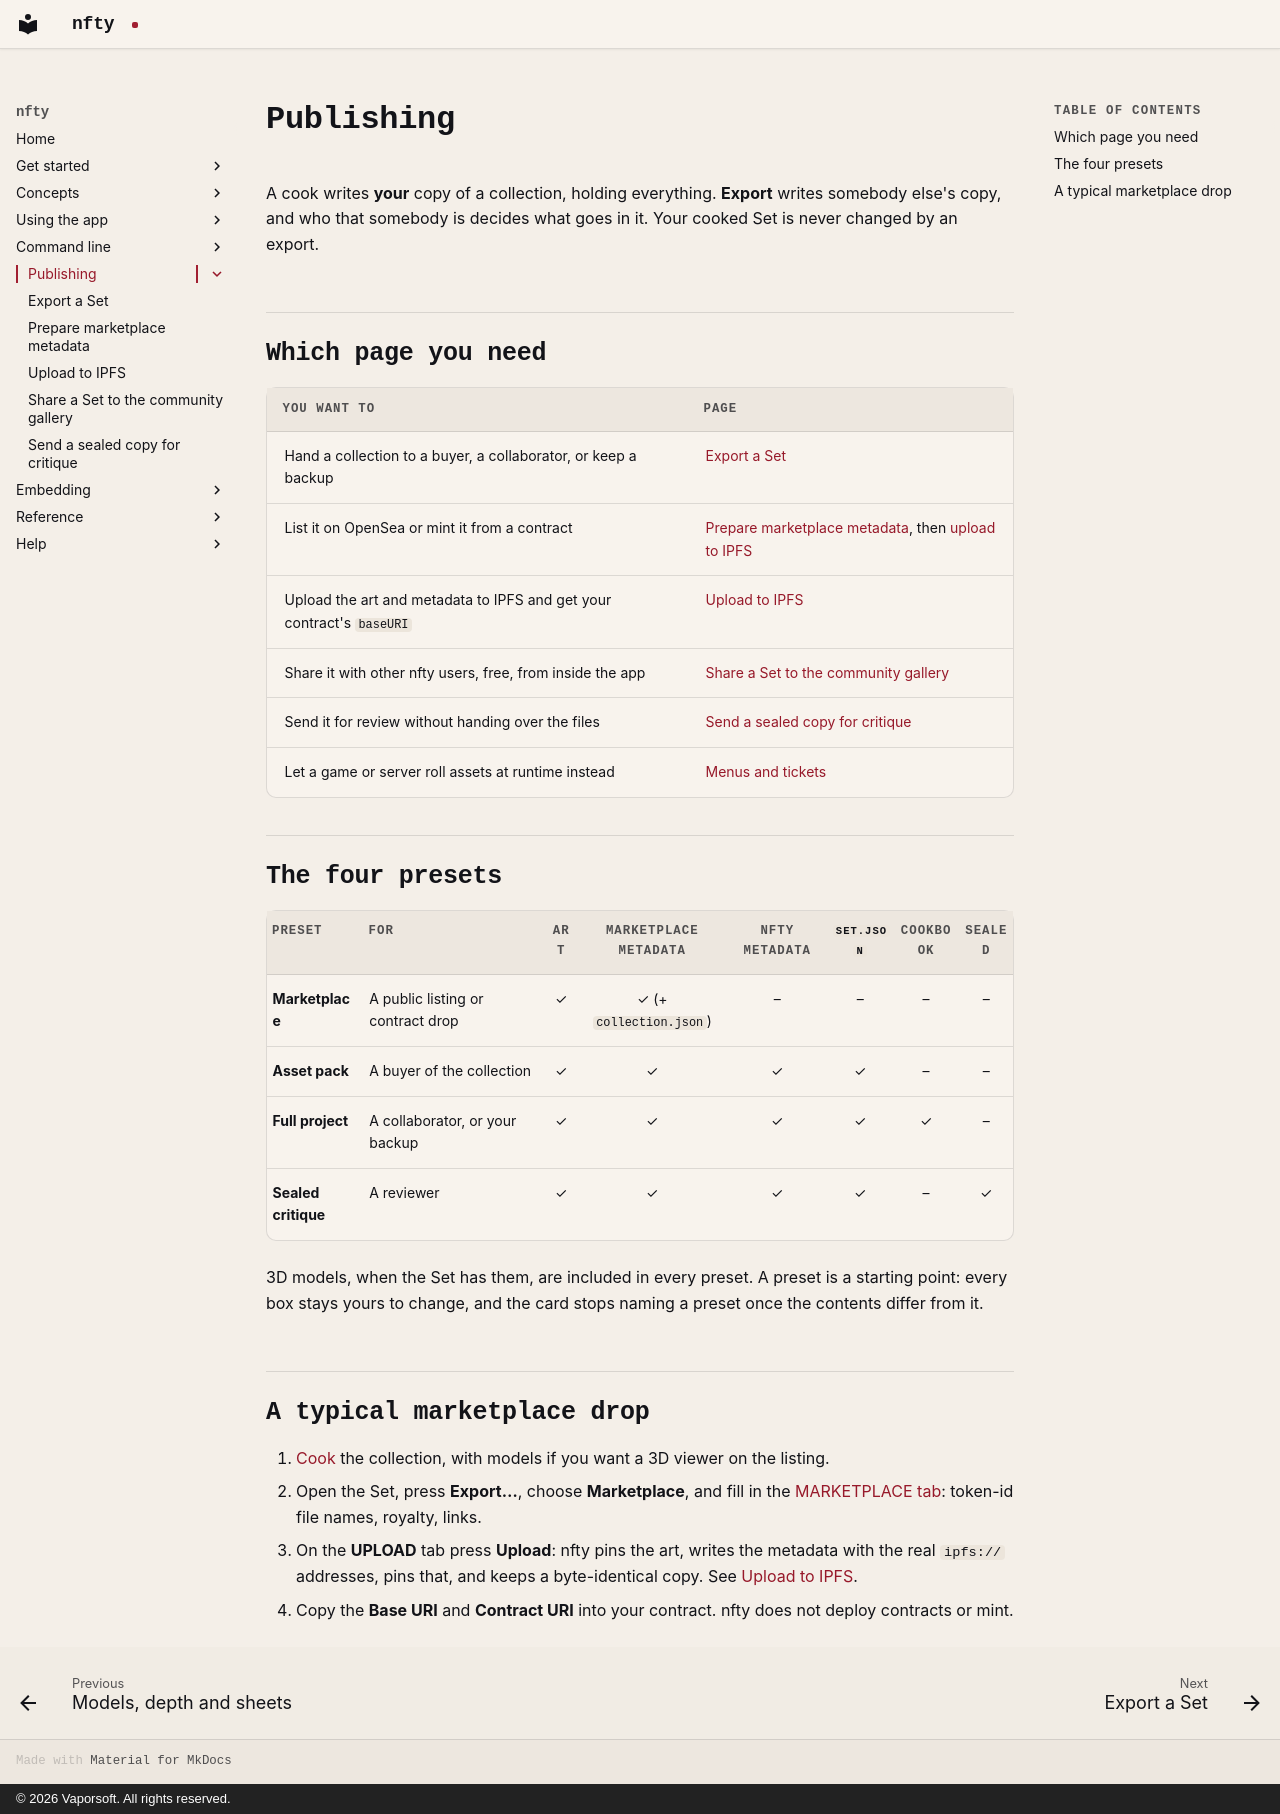

repository: corderro-artz/nfty · page: publishing/index.html · generator: mkdocs · copyright: © 2026 Vaporsoft. All rights reserved.

# Publishing

A cook writes **your** copy of a collection, holding everything. **Export** writes somebody else's
copy, and who that somebody is decides what goes in it. Your cooked Set is never changed by an export.

## Which page you need

| You want to | Page |
|---|---|
| Hand a collection to a buyer, a collaborator, or keep a backup | [Export a Set](export.md) |
| List it on OpenSea or mint it from a contract | [Prepare marketplace metadata](marketplace.md), then [upload to IPFS](ipfs.md) |
| Upload the art and metadata to IPFS and get your contract's `baseURI` | [Upload to IPFS](ipfs.md) |
| Share it with other nfty users, free, from inside the app | [Share a Set to the community gallery](share-to-the-gallery.md) |
| Send it for review without handing over the files | [Send a sealed copy for critique](sealed-critique.md) |
| Let a game or server roll assets at runtime instead | [Menus and tickets](../embedding/menus-and-tickets.md) |

## The four presets

| Preset | For | Art | Marketplace metadata | nfty metadata | `set.json` | CookBook | Sealed |
|---|---|:--:|:--:|:--:|:--:|:--:|:--:|
| **Marketplace** | A public listing or contract drop | ✓ | ✓ (+ `collection.json`) | – | – | – | – |
| **Asset pack** | A buyer of the collection | ✓ | ✓ | ✓ | ✓ | – | – |
| **Full project** | A collaborator, or your backup | ✓ | ✓ | ✓ | ✓ | ✓ | – |
| **Sealed critique** | A reviewer | ✓ | ✓ | ✓ | ✓ | – | ✓ |

3D models, when the Set has them, are included in every preset. A preset is a starting point: every
box stays yours to change, and the card stops naming a preset once the contents differ from it.

## A typical marketplace drop

1. [Cook](../app/cooking.md) the collection, with models if you want a 3D viewer on the listing.
2. Open the Set, press **Export…**, choose **Marketplace**, and fill in the
   [MARKETPLACE tab](marketplace.md): token-id file names, royalty, links.
3. On the **UPLOAD** tab press **Upload**: nfty pins the art, writes the metadata with the real
   `ipfs://` addresses, pins that, and keeps a byte-identical copy. See [Upload to IPFS](ipfs.md).
4. Copy the **Base URI** and **Contract URI** into your contract. nfty does not deploy contracts or
   mint.
